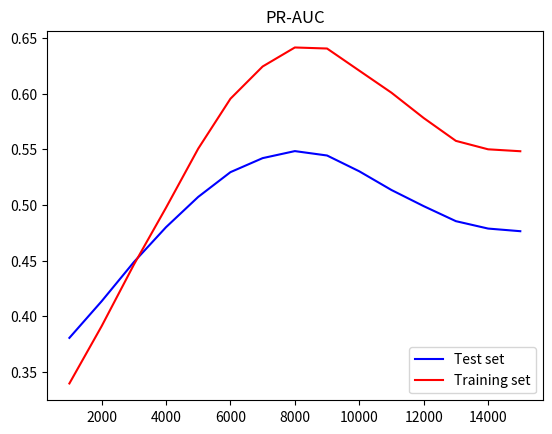

Reproduce this figure in Python.
import numpy as np
import matplotlib.pyplot as plt


epoch_numbers=np.arange(1000,16000,1000)
roc_auc_test=np.array([0.29034500799077234, 0.3847267268160957, 0.45123621825146243, 0.4957287905883826, 0.5291590522696532, 0.5522746610252844, 0.5621663525959977, 0.5638053308053357, 0.5571976716959265, 0.5440252220569973, 0.5266243187962738, 0.5107797364965616, 0.49861772617885686, 0.49533809253012584, 0.49403783286827063])
roc_auc_train=np.array([0.185217220463138, 0.34861175992438564, 0.45930773842155015, 0.5329761637523629, 0.5928756767485823, 0.6326168175803403, 0.6530295368620037, 0.6638204529773156, 0.6655197334593572, 0.656055768194707, 0.6447879853497165, 0.6304135590737241, 0.6150738060018903, 0.6143516935255199, 0.6147049068998109])
pr_auc_test=np.array([0.380564518725965, 0.413444990685923, 0.4486045565876781, 0.48000615450154455, 0.5072291675827374, 0.5294440479184629, 0.5420511387991905, 0.548363020623874, 0.5444162306694073, 0.5302148128162326, 0.5134105600939998, 0.49892380163745925, 0.48542226897777135, 0.4787742668396906, 0.47640511439324096])
pr_auc_train=np.array([0.33960763018487056, 0.3910294806118196, 0.4462588034786169, 0.49750917260817135, 0.5505871291947154, 0.5954012265186666, 0.624373248576923, 0.6414562582706796, 0.6405204680610089, 0.6206449582949245, 0.6008215843114599, 0.5781007533400856, 0.5575559087998063, 0.5499739093014275, 0.5482431485861213])

fig, ax = plt.subplots()
ax.plot(epoch_numbers,pr_auc_test, color='blue',label='Test set')
ax.plot(epoch_numbers,pr_auc_train, color='red',label='Training set')
plt.legend(loc='lower right')
plt.title('PR-AUC')
plt.show()
